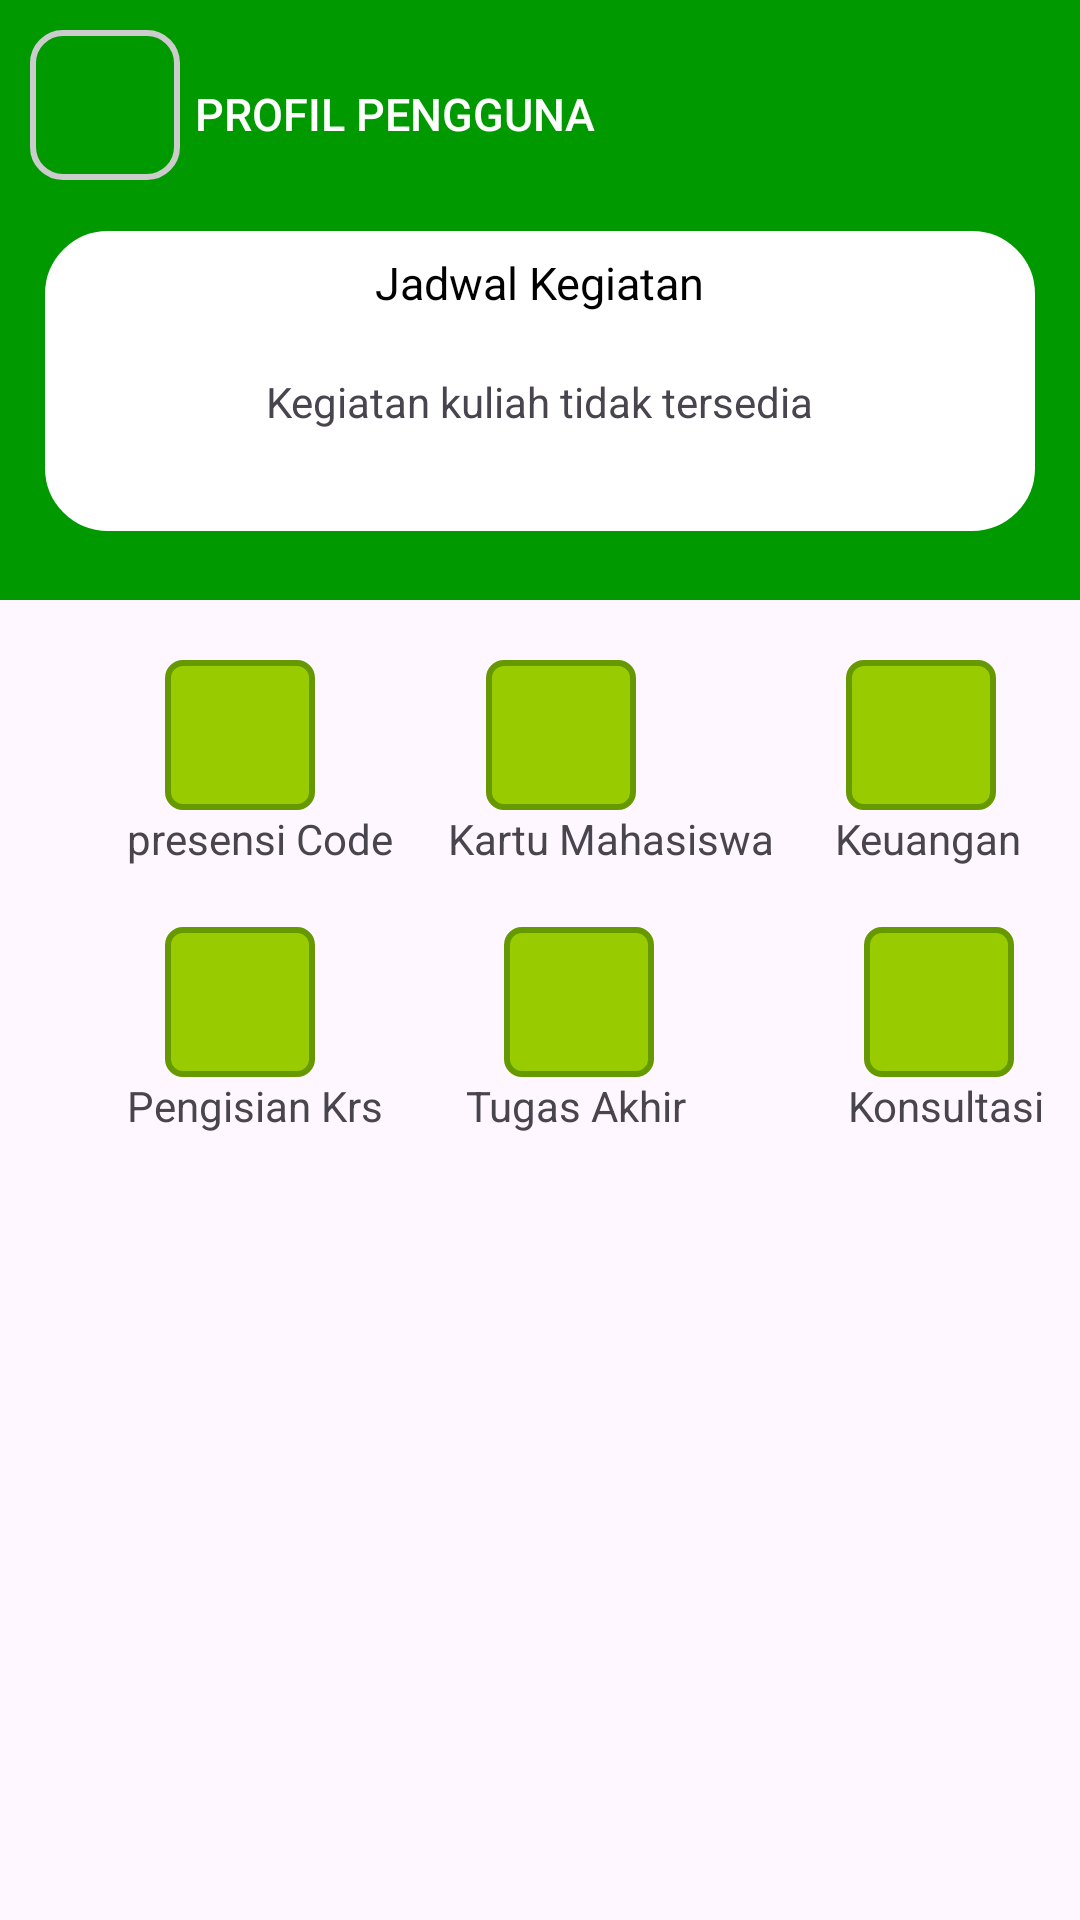

The Android layout XML behind this screen, and the referenced resources:
<!-- AndroidManifest.xml: application theme Theme.RegistrasiUser -->
<!-- res/layout/dashboard.xml -->
<?xml version="1.0" encoding="utf-8"?>
<RelativeLayout xmlns:android="http://schemas.android.com/apk/res/android"
    android:layout_width="match_parent"
    android:layout_height="match_parent"
        >



    <View
        android:id="@+id/greenBackground"
        android:layout_width="match_parent"
        android:layout_height="200dp"
        android:layout_alignParentTop="true"
        android:layout_alignParentStart="true"
        android:layout_alignParentEnd="true"
        android:layout_marginTop="0dp"
        android:background="#009900"
        android:layout_weight="1" />

    <LinearLayout
        android:id="@+id/roundedBox"
        android:layout_width="50dp"
        android:layout_height="50dp"
        android:layout_alignParentStart="true"
        android:layout_alignParentTop="true"
        android:layout_marginStart="10dp"
        android:layout_marginTop="10dp"
        android:background="@drawable/border"
        android:orientation="vertical">

        <ImageView
            android:layout_width="match_parent"
            android:layout_height="match_parent"
            android:id="@+id/imageInborder"
            android:src="@drawable/images"
            android:scaleType="fitCenter"
            android:padding="1dp"
            android:contentDescription="Image didalam border"
            />

    </LinearLayout>

    <Button
        android:id="@+id/buttonOpenBottomSheet"
        android:layout_width="wrap_content"
        android:layout_height="wrap_content"
        android:text="Profil Pengguna"
        android:textColor="@color/white"
        android:textSize="15sp"
        android:background="?android:attr/selectableItemBackground"
        android:paddingTop="8dp"
        android:paddingLeft="5dp"
        android:layout_toEndOf="@id/roundedBox"
        android:layout_alignTop="@id/roundedBox"
        android:drawableRight="@drawable/baseline_keyboard_arrow_down_24"
        android:drawableTint="@color/white"
        android:onClick="onButtonOpenBottomSheetClicked"

        />

    <View
        android:layout_width="330dp"
        android:layout_height="100dp"
        android:background="@drawable/rounded_corner"
        android:layout_centerHorizontal="true"
        android:layout_marginTop="77dp"


    />

    <TextView
        android:layout_width="wrap_content"
        android:id="@+id/kegiatan"
        android:layout_height="wrap_content"
        android:text="Jadwal Kegiatan"
        android:textColor="@color/black"
        android:paddingTop="84dp"
        android:layout_centerHorizontal="true"
        android:textSize="15dp"
        />

    <TextView
        android:layout_width="wrap_content"
        android:layout_height="wrap_content"
        android:layout_below="@id/kegiatan"
        android:layout_centerHorizontal="true"
        android:text="Kegiatan kuliah tidak tersedia"
        android:paddingTop="20dp"
        />



    <LinearLayout
        android:layout_width="wrap_content"
        android:layout_height="wrap_content"
        android:orientation="horizontal"
        android:id="@+id/rowPertama"
        android:layout_below="@id/greenBackground"
        android:paddingLeft="35sp">

        <LinearLayout
            android:layout_width="wrap_content"
            android:layout_height="wrap_content"
            android:orientation="vertical">

            <View
                android:layout_width="50dp"
                android:layout_height="50dp"
                android:background="@drawable/rounded_corner_green"
                android:id="@+id/kotakPertama"
                android:layout_marginTop="20dp"
                android:layout_marginLeft="20dp"/>

            <TextView
                android:layout_width="wrap_content"
                android:layout_height="wrap_content"
                android:layout_marginLeft="5dp"
                android:text="presensi Code "
                android:layout_gravity="center_horizontal"
                />
        </LinearLayout>

        <LinearLayout
            android:layout_width="wrap_content"
            android:layout_height="wrap_content"
            android:orientation="vertical"
            android:paddingLeft="10dp">

            <View
                android:layout_width="50dp"
                android:layout_height="50dp"
                android:background="@drawable/rounded_corner_green"
                android:id="@+id/kotakKedua"
                android:layout_marginTop="20dp"
                android:layout_marginLeft="20dp"/>

            <TextView
                android:layout_width="110dp"
                android:layout_height="wrap_content"
                android:layout_marginLeft="5dp"
                android:text="Kartu Mahasiswa"
                android:layout_gravity="center_horizontal"/>
        </LinearLayout>

        <LinearLayout
            android:layout_width="100dp"
            android:layout_height="wrap_content"
            android:orientation="vertical"
            android:paddingLeft="5dp">

            <View
                android:layout_width="50dp"
                android:layout_height="50dp"
                android:background="@drawable/rounded_corner_green"
                android:id="@+id/kotakKetiga"
                android:layout_marginTop="20dp"
                android:layout_marginLeft="20dp"/>

            <TextView
                android:layout_width="wrap_content"
                android:layout_height="wrap_content"

                android:text="Keuangan"
                android:layout_gravity="center_horizontal"/>
        </LinearLayout>


    </LinearLayout>



    <LinearLayout
        android:layout_width="wrap_content"
        android:layout_height="wrap_content"
        android:orientation="horizontal"
        android:id="@+id/rowKedua"
        android:layout_below="@id/rowPertama"
        android:paddingLeft="35sp">

        <LinearLayout
            android:layout_width="wrap_content"
            android:layout_height="wrap_content"
            android:orientation="vertical">

            <View
                android:layout_width="50dp"
                android:layout_height="50dp"
                android:background="@drawable/rounded_corner_green"
                android:id="@+id/kotakempat"
                android:layout_marginTop="20dp"
                android:layout_marginLeft="20dp"/>

            <TextView
                android:layout_width="98dp"
                android:layout_height="wrap_content"
                android:layout_marginLeft="5dp"
                android:text="Pengisian Krs"
                android:layout_gravity="center_horizontal"
                />
        </LinearLayout>

        <LinearLayout
            android:layout_width="wrap_content"
            android:layout_height="wrap_content"
            android:orientation="vertical"
            android:paddingLeft="10dp">

            <View
                android:layout_width="50dp"
                android:layout_height="50dp"
                android:background="@drawable/rounded_corner_green"
                android:id="@+id/kotakLima"
                android:layout_marginTop="20dp"
                android:layout_marginLeft="20dp"/>

            <TextView
                android:layout_width="110dp"
                android:layout_height="wrap_content"
                android:layout_marginLeft="5dp"
                android:text="Tugas Akhir"
                android:layout_gravity="center_horizontal"/>
        </LinearLayout>

        <LinearLayout
            android:layout_width="100dp"
            android:layout_height="wrap_content"
            android:orientation="vertical"
            android:paddingLeft="5dp">

            <View
                android:layout_width="50dp"
                android:layout_height="50dp"
                android:background="@drawable/rounded_corner_green"
                android:id="@+id/kotakenam"
                android:layout_marginTop="20dp"
                android:layout_marginLeft="20dp"/>

            <TextView
                android:layout_width="wrap_content"
                android:layout_height="wrap_content"

                android:text="Konsultasi"
                android:layout_gravity="center_horizontal"/>
        </LinearLayout>


    </LinearLayout>
    


</RelativeLayout>
<!-- resources referenced by this layout -->
<resources>
  <!-- drawable border (drawable) -->
  <?xml version="1.0" encoding="utf-8"?>
  <shape xmlns:android="http://schemas.android.com/apk/res/android"
      android:shape="rectangle">
      <solid android:color="@android:color/transparent" />
      <corners android:radius="10dp" /> 
      <stroke
          android:width="2dp"
          android:color="#CCCCCC" /> 
  </shape>
  <!-- drawable rounded_corner (drawable) -->
  <shape xmlns:android="http://schemas.android.com/apk/res/android">
      <solid android:color="@android:color/white"/>
      <corners android:radius="20dp"/> 
      <stroke
          android:width="2dp"
          android:color="@android:color/white"/>
  </shape>
  <!-- drawable rounded_corner_green (drawable) -->
  <shape xmlns:android="http://schemas.android.com/apk/res/android">
      <solid android:color="@android:color/holo_green_light"/>
      <corners android:radius="5sp"/> 
      <stroke
          android:width="2dp"
          android:color="@android:color/holo_green_dark"/>
  </shape>
  <style name="Theme.RegistrasiUser" parent="Base.Theme.RegistrasiUser" />
  <style name="Base.Theme.RegistrasiUser" parent="Theme.Material3.DayNight.NoActionBar">
          
          
      </style>
  <!-- not gathered from this repository: default colours our renderer supplied (Android Studio template values) -->
  <color name="black">#FF000000</color>
  <color name="white">#FFFFFFFF</color>
</resources>
